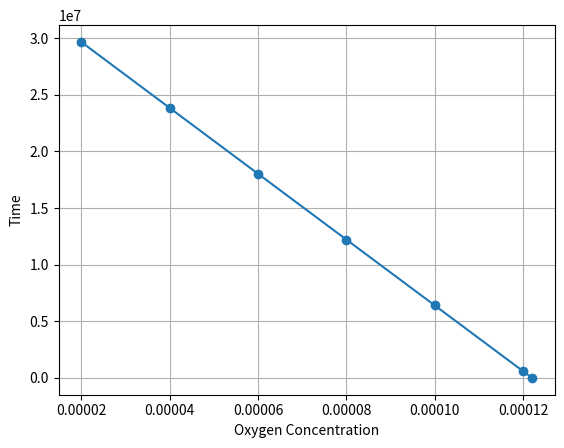

Here is the Python script that generated this plot:
import matplotlib.pyplot as plt

def f(x):
    Cme=5*pow(10,-4)
    numerator=6.73*x+6.725*pow(10,-8)+7.26*pow(10,-4)*Cme
    denominator=3.62*pow(10,-12)*x+3.908*pow(10,-8)*x*Cme
    #print(-numerator/denominator)
    return -(numerator/denominator)


def trapezoidIntregation(start,end, intervalCount): 
    h=(end-start)/(intervalCount)
    value=f(start)+f(end)
    for i in range(1,intervalCount):
        value=value+2*f(start+h*i)
    value=value*(h/2)
    #print(value)
    return value
def simpsonsIntegration(start,end,intervalCount):
    # Making 2*intervalCount sub-intervals
    h=(end-start)/(2*intervalCount)
    value=f(start)
    for i in range(1,2*intervalCount):
        if i%2!=0:
            value+=4*f(start+i*h)
        else:
            value+=2*f(start+i*h)
    value+=f(end)
    value*=(h/3)
    return value
def getRelativeApproximateError(new,prev):
    return abs(new-prev)*100/prev

print("Trapezoid Integration : ")
print("===================================================")
first=trapezoidIntregation(1.22*pow(10,-4),0.61*pow(10,-4),1)
second=trapezoidIntregation(1.22*pow(10,-4),0.61*pow(10,-4),2)
third=trapezoidIntregation(1.22*pow(10,-4),0.61*pow(10,-4),3)
fourth=trapezoidIntregation(1.22*pow(10,-4),0.61*pow(10,-4),4)
fifth=trapezoidIntregation(1.22*pow(10,-4),0.61*pow(10,-4),5)
sixth=trapezoidIntregation(1.22*pow(10,-4),0.61*pow(10,-4),6)

print("Intervals 1 : Time Taken : %20f"% first,"Absolute Relative Approx Error : ---")
print("Intervals 2 : Time Taken : %20f"% second,"Absolute Relative Approx Error : " ,getRelativeApproximateError(second,first))
print("Intervals 3 : Time Taken : %20f"% third,"Absolute Relative Approx Error : ", getRelativeApproximateError(third,second))
print("Intervals 4 : Time Taken : %20f"% fourth,"Absolute Relative Approx Error : ", getRelativeApproximateError(fourth,third))
print("Intervals 5 : Time Taken : %20f"% fifth,"Absolute Relative Approx Error : ", getRelativeApproximateError(fifth,fourth))
print("Intervals 6 : Time Taken : %20f"% sixth,"Absolute Relative Approx Error : ", getRelativeApproximateError(sixth,fifth))



simpsonfirst=simpsonsIntegration(1.22*pow(10,-4),0.61*pow(10,-4),1)
simpsonsecond=simpsonsIntegration(1.22*pow(10,-4),0.61*pow(10,-4),2)
simpsonthird=simpsonsIntegration(1.22*pow(10,-4),0.61*pow(10,-4),3)
simpsonfourth=simpsonsIntegration(1.22*pow(10,-4),0.61*pow(10,-4),4)
simpsonfifth=simpsonsIntegration(1.22*pow(10,-4),0.61*pow(10,-4),5)
simpsonsixth=simpsonsIntegration(1.22*pow(10,-4),0.61*pow(10,-4),6)
print("Simpsons Integration : ")
print("===================================================")
print("Intervals 1 : Time Taken : %.20f"% simpsonfirst,"Absolute Relative Approx Error : ---")
print("Intervals 2 : Time Taken : %.20f"% simpsonsecond,"Absolute Relative Approx Error : " ,getRelativeApproximateError(simpsonsecond,simpsonfirst))
print("Intervals 3 : Time Taken : %.20f"% simpsonthird,"Absolute Relative Approx Error : ", getRelativeApproximateError(simpsonthird,simpsonsecond))
print("Intervals 4 : Time Taken : %.20f"% simpsonfourth,"Absolute Relative Approx Error : ", getRelativeApproximateError(simpsonfourth,simpsonthird))
print("Intervals 5 : Time Taken : %.20f"% simpsonfifth,"Absolute Relative Approx Error : ", getRelativeApproximateError(simpsonfifth,simpsonfourth))
print("Intervals 6 : Time Taken : %.20f"% simpsonsixth,"Absolute Relative Approx Error : ", getRelativeApproximateError(simpsonsixth,simpsonfifth))


#=============================================
# Creating graph
#=============================================
x=[1.22*pow(10,-4),1.20*pow(10,-4),1.0*pow(10,-4),0.8*pow(10,-4),0.6*pow(10,-4),0.4*pow(10,-4),0.2*pow(10,-4)]

y=[0]
for i in range(1,len(x)):
    y.append(simpsonsIntegration(x[0],x[i],5))

x.reverse()
y.reverse()
plt.plot(x,y,marker="o")
plt.xlabel("Oxygen Concentration")
plt.ylabel("Time")
plt.grid()
plt.show()
# print(y)